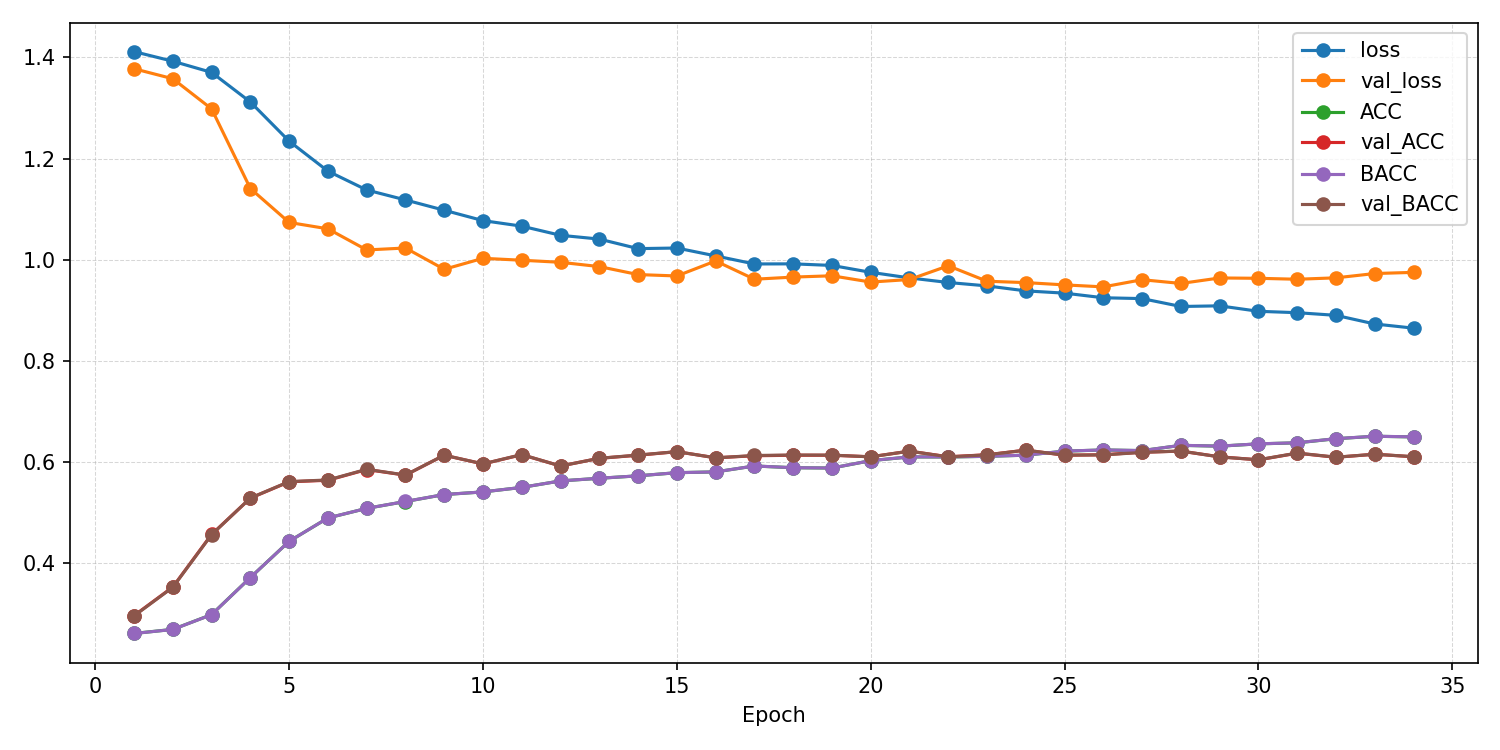

The data file committed next to this chart (first rows):
epoch, ACC, AUROC, BACC, F1_macro, F1_weighted, KAPPA, loss, test_ACC, test_AUROC, test_BACC, test_F1_macro, test_F1_weighted, test_KAPPA, test_confusion_matrix, test_loss, val_ACC, val_AUROC, val_BACC, val_F1_macro, val_F1_weighted, val_KAPPA, val_confusion_matrix, val_loss
1, 0.2606, 0.5116, 0.2605, 0.2599, 0.2599, 0.01404, 1.412, , , , , , , , , 0.296, 0.5754, 0.2953, 0.253, 0.2536, 0.06055, [[113  68  67   1]? [ 85 114  43   4]? […, 1.378
2, 0.2686, 0.5232, 0.2686, 0.2682, 0.2683, 0.02475, 1.393, , , , , , , , , 0.3525, 0.6354, 0.352, 0.3442, 0.3444, 0.136, [[ 99  19  96  35]? [ 53  45  79  69]? […, 1.358
3, 0.2979, 0.5637, 0.2978, 0.297, 0.297, 0.06369, 1.371, , , , , , , , , 0.4566, 0.6853, 0.4559, 0.4533, 0.4538, 0.2752, [[130  36  57  26]? [ 20 115  58  53]? […, 1.298
4, 0.3712, 0.6388, 0.3712, 0.3692, 0.3692, 0.1616, 1.312, , , , , , , , , 0.5283, 0.7662, 0.5285, 0.5324, 0.5323, 0.3711, [[122  25  63  39]? [  3 151  42  50]? […, 1.141
5, 0.4429, 0.6981, 0.4428, 0.4396, 0.4396, 0.2571, 1.234, , , , , , , , , 0.5606, 0.7965, 0.561, 0.5482, 0.5479, 0.4143, [[176  38  21  14]? [ 12 183  24  27]? […, 1.074
6, 0.4891, 0.7368, 0.4891, 0.4874, 0.4873, 0.3188, 1.175, , , , , , , , , 0.5636, 0.8087, 0.5642, 0.542, 0.5415, 0.4184, [[187  41  12   9]? [ 23 191  10  22]? […, 1.061
7, 0.508, 0.7569, 0.5081, 0.5083, 0.5083, 0.344, 1.138, , , , , , , , , 0.5848, 0.8181, 0.5854, 0.5746, 0.5744, 0.4467, [[172  41  16  20]? [  8 193  22  23]? […, 1.019
8, 0.5216, 0.7665, 0.5217, 0.5216, 0.5215, 0.3622, 1.118, , , , , , , , , 0.5737, 0.8219, 0.574, 0.5596, 0.5596, 0.4317, [[172  40  21  16]? [ 14 204  15  13]? […, 1.023
9, 0.5354, 0.7766, 0.5355, 0.5356, 0.5355, 0.3805, 1.098, , , , , , , , , 0.6131, 0.827, 0.6133, 0.611, 0.6109, 0.4842, [[170  25  29  25]? [ 10 181  28  27]? […, 0.981
10, 0.5406, 0.7862, 0.5406, 0.5413, 0.5413, 0.3875, 1.077, , , , , , , , , 0.596, 0.8287, 0.596, 0.587, 0.587, 0.4613, [[172  38  23  16]? [ 16 197  20  13]? […, 1.003
11, 0.5495, 0.7916, 0.5496, 0.5498, 0.5498, 0.3993, 1.066, , , , , , , , , 0.6141, 0.825, 0.6145, 0.6113, 0.6111, 0.4856, [[156  32  36  25]? [  8 196  23  19]? […, 0.9989
12, 0.5624, 0.7995, 0.5624, 0.5634, 0.5633, 0.4165, 1.048, , , , , , , , , 0.5919, 0.8299, 0.5918, 0.5848, 0.5849, 0.4558, [[156  35  46  12]? [  9 199  25  13]? […, 0.9948
13, 0.5676, 0.8025, 0.5676, 0.568, 0.568, 0.4234, 1.041, , , , , , , , , 0.6071, 0.8298, 0.6071, 0.6023, 0.6023, 0.4761, [[159  32  39  19]? [  9 199  24  14]? […, 0.9864
14, 0.5724, 0.8107, 0.5724, 0.5732, 0.5732, 0.4299, 1.022, , , , , , , , , 0.6131, 0.8351, 0.6136, 0.6056, 0.6053, 0.4843, [[175  31  25  18]? [ 16 194  16  20]? […, 0.9705
15, 0.5786, 0.8102, 0.5787, 0.5792, 0.5792, 0.4382, 1.023, , , , , , , , , 0.6202, 0.8373, 0.6203, 0.6139, 0.6139, 0.4936, [[169  33  31  16]? [ 11 201  21  13]? […, 0.9678
16, 0.5802, 0.8164, 0.5802, 0.5806, 0.5806, 0.4402, 1.007, , , , , , , , , 0.6081, 0.8358, 0.608, 0.6008, 0.6009, 0.4774, [[162  33  41  13]? [  8 206  20  12]? […, 0.9975
17, 0.5919, 0.8226, 0.592, 0.5926, 0.5926, 0.4559, 0.9915, , , , , , , , , 0.6121, 0.8408, 0.6126, 0.6054, 0.6052, 0.483, [[165  36  27  21]? [ 10 200  18  18]? […, 0.9614
18, 0.5884, 0.823, 0.5885, 0.5894, 0.5894, 0.4513, 0.9918, , , , , , , , , 0.6131, 0.838, 0.6136, 0.6064, 0.6062, 0.4843, [[162  32  26  29]? [  9 203  16  18]? […, 0.9656
19, 0.5878, 0.8237, 0.5879, 0.5881, 0.5881, 0.4504, 0.9886, , , , , , , , , 0.6131, 0.839, 0.6134, 0.6047, 0.6045, 0.4842, [[175  32  22  20]? [ 14 199  16  17]? […, 0.9682
20, 0.6024, 0.8291, 0.6025, 0.6027, 0.6027, 0.4699, 0.975, , , , , , , , , 0.6101, 0.8416, 0.61, 0.6084, 0.6084, 0.48, [[142  29  56  22]? [  9 192  31  14]? […, 0.9557
21, 0.6098, 0.8334, 0.6099, 0.6106, 0.6106, 0.4798, 0.9639, , , , , , , , , 0.6212, 0.8405, 0.6213, 0.6164, 0.6164, 0.495, [[168  30  32  19]? [ 12 197  22  15]? […, 0.9608
22, 0.6097, 0.8366, 0.6098, 0.6103, 0.6102, 0.4796, 0.9549, , , , , , , , , 0.6101, 0.8396, 0.6099, 0.5995, 0.5996, 0.48, [[172  36  32   9]? [ 12 204  21   9]? […, 0.9879
23, 0.611, 0.8393, 0.6111, 0.6112, 0.6112, 0.4813, 0.9481, , , , , , , , , 0.6141, 0.8395, 0.6139, 0.6133, 0.6132, 0.4853, [[162  23  48  16]? [ 13 179  36  18]? […, 0.9574
24, 0.6133, 0.8429, 0.6133, 0.6135, 0.6135, 0.4844, 0.9383, , , , , , , , , 0.6232, 0.8408, 0.6232, 0.6184, 0.6183, 0.4976, [[175  23  35  16]? [ 15 190  19  22]? […, 0.9547
25, 0.6213, 0.8446, 0.6213, 0.6218, 0.6218, 0.495, 0.9338, , , , , , , , , 0.6131, 0.8415, 0.6134, 0.6103, 0.6101, 0.4842, [[153  27  47  22]? [ 10 196  24  16]? […, 0.9501
26, 0.6236, 0.8481, 0.6237, 0.6236, 0.6236, 0.4981, 0.9247, , , , , , , , , 0.6141, 0.8431, 0.6138, 0.6139, 0.6139, 0.4853, [[166  22  47  14]? [ 10 176  43  17]? […, 0.9462
27, 0.6223, 0.8482, 0.6224, 0.6226, 0.6226, 0.4964, 0.923, , , , , , , , , 0.6192, 0.8413, 0.6188, 0.6154, 0.6154, 0.492, [[170  24  43  12]? [ 13 183  36  14]? […, 0.9604
28, 0.6327, 0.8536, 0.6328, 0.6329, 0.6328, 0.5103, 0.9074, , , , , , , , , 0.6212, 0.8414, 0.6215, 0.6172, 0.617, 0.495, [[169  24  30  26]? [ 13 189  21  23]? […, 0.953
29, 0.6311, 0.8535, 0.6312, 0.6314, 0.6314, 0.5081, 0.9087, , , , , , , , , 0.6101, 0.84, 0.6097, 0.6089, 0.6088, 0.4799, [[167  22  45  15]? [ 14 174  39  19]? […, 0.9639
30, 0.6357, 0.857, 0.6357, 0.6357, 0.6357, 0.5142, 0.8979, , , , , , , , , 0.604, 0.8411, 0.6042, 0.6013, 0.6012, 0.472, [[151  29  50  19]? [ 10 193  25  18]? […, 0.9632
31, 0.6377, 0.8581, 0.6378, 0.6377, 0.6376, 0.5169, 0.8952, , , , , , , , , 0.6172, 0.8408, 0.6175, 0.6121, 0.6119, 0.4896, [[165  26  34  24]? [ 13 197  18  18]? […, 0.9613
32, 0.6458, 0.8596, 0.646, 0.6458, 0.6458, 0.5278, 0.8899, , , , , , , , , 0.6091, 0.8402, 0.6093, 0.6046, 0.6044, 0.4788, [[163  25  41  20]? [ 12 193  21  20]? […, 0.9641
33, 0.6507, 0.8658, 0.6508, 0.6509, 0.6509, 0.5342, 0.8728, , , , , , , , , 0.6152, 0.8414, 0.6151, 0.6104, 0.6103, 0.4868, [[168  26  42  13]? [ 12 194  24  16]? […, 0.9726
34, 0.6494, 0.8679, 0.6495, 0.6492, 0.6492, 0.5326, 0.8645, 0.5646, 0.8152, 0.5647, 0.5632, 0.5632, 0.4196, [[159  23  36  31]? [ 23 165  31  27]? […, 1.027, 0.6101, 0.8402, 0.6103, 0.6061, 0.6059, 0.4802, [[156  30  42  21]? [  9 198  23  16]? […, 0.9749
